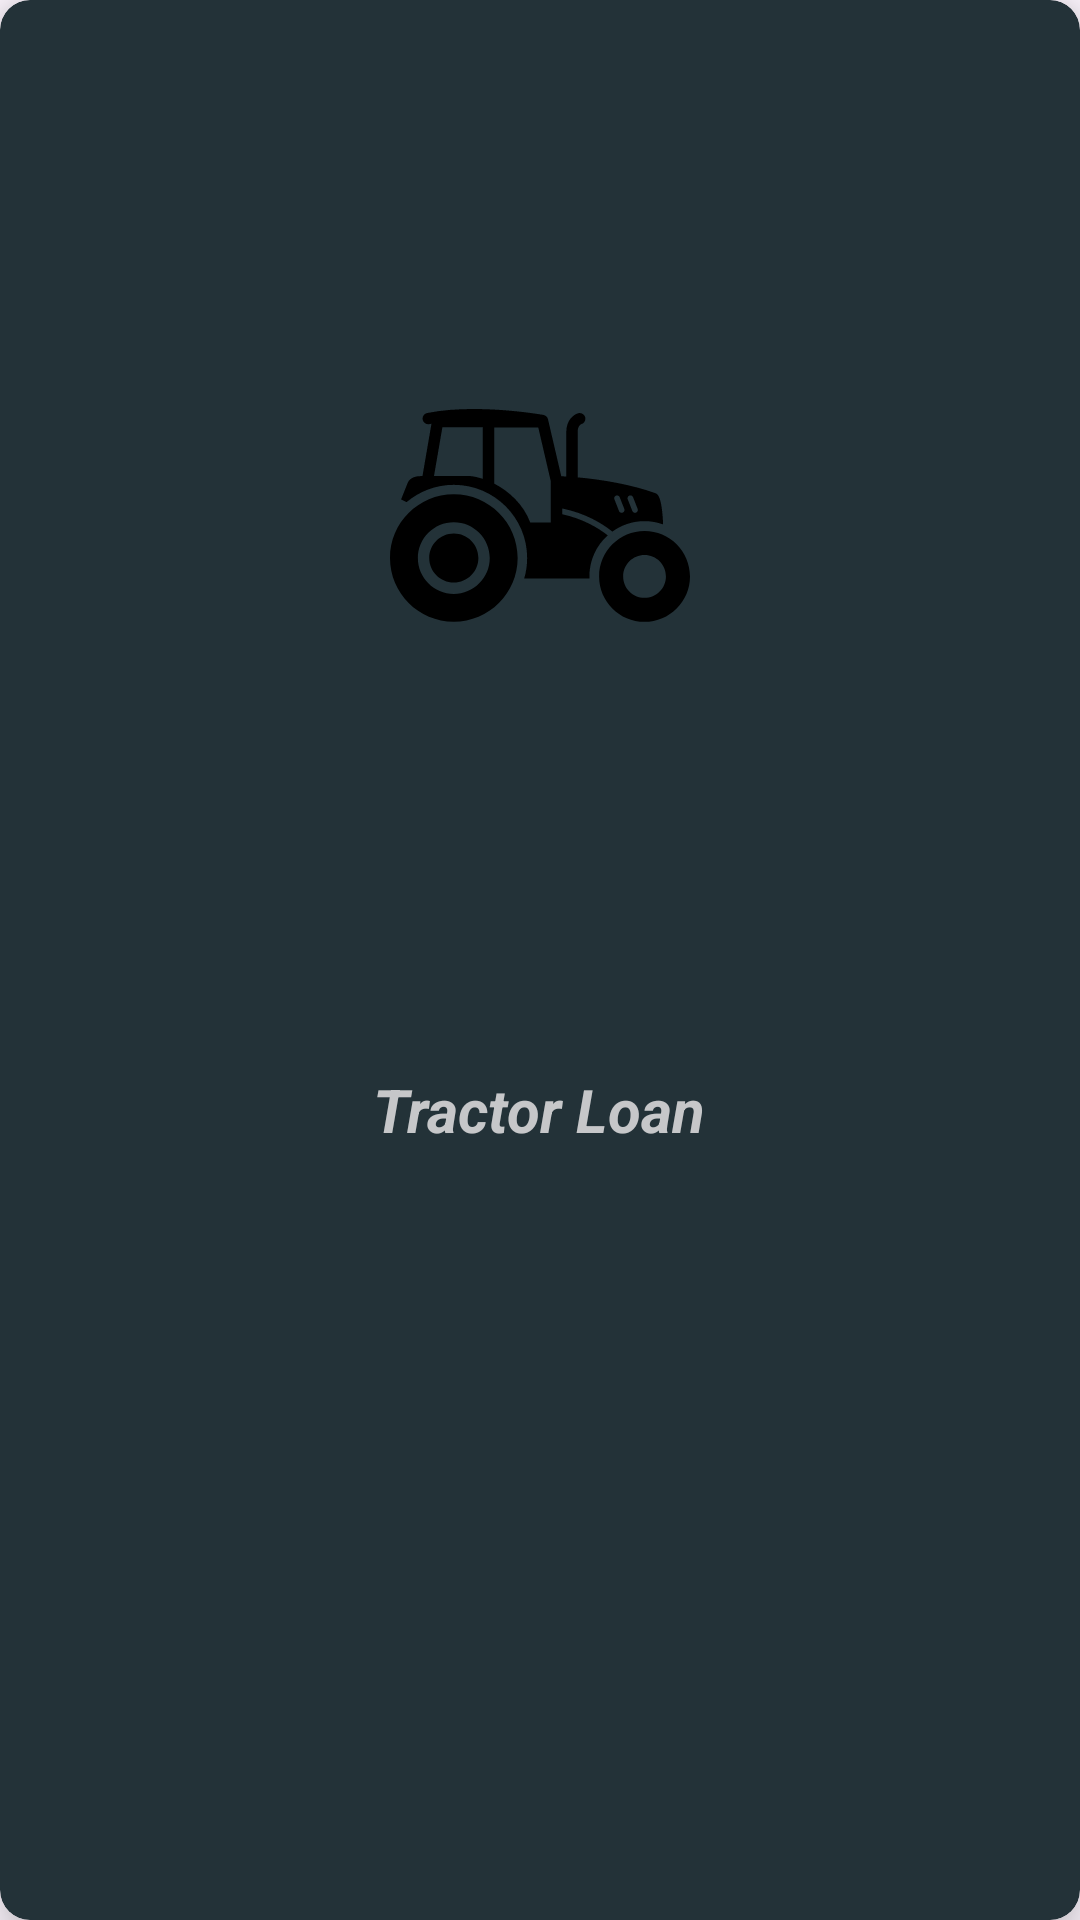

Write the Android layout XML for this screen, with the resource values it uses.
<!-- AndroidManifest.xml: application theme Theme.Credit_Risk_Eval_Badri_v01 -->
<!-- res/layout/rv_loan_type_item.xml -->
<?xml version="1.0" encoding="utf-8"?>
<androidx.cardview.widget.CardView xmlns:android="http://schemas.android.com/apk/res/android"
    android:layout_width="150dp"
    android:layout_height="150dp"
    xmlns:app="http://schemas.android.com/apk/res-auto"
    app:cardElevation="10dp"
    android:layout_margin="5dp"
    android:backgroundTint="@color/myNavBarBg"
    app:cardCornerRadius="10dp">


    <RelativeLayout
        android:gravity="center"
        android:layout_width="match_parent"
        android:layout_height="match_parent">

        <LinearLayout
            android:id="@+id/layout"
            android:layout_width="match_parent"
            android:layout_height="match_parent"
            android:orientation="vertical"
            android:gravity="center"
            android:weightSum="2">

            <ImageView
                android:layout_marginTop="5dp"
                android:id="@+id/ivLoanType"
                android:layout_weight="1"
                android:layout_width="100dp"
                android:layout_height="100dp"
                android:src="@drawable/ic_tractor"
                />

            <TextView
                android:id="@+id/tvLoanType"
                android:layout_weight="1"
                android:layout_width="wrap_content"
                android:layout_height="wrap_content"
                android:textSize="20sp"
                android:textStyle="italic|bold"
                android:layout_marginBottom="5dp"
                android:textColor="@color/myWhite"
                android:text="Tractor Loan"/>


        </LinearLayout>

    </RelativeLayout>

</androidx.cardview.widget.CardView>
<!-- resources referenced by this layout -->
<resources>
  <color name="myNavBarBg">#233238</color>
  <color name="myWhite">#C6C7C9</color>
  <!-- drawable ic_tractor: vector/xml drawable (drawable, 2577 chars, omitted) -->
  <style name="Theme.Credit_Risk_Eval_Badri_v01" parent="Base.Theme.Credit_Risk_Eval_Badri_v01" />
  <style name="Base.Theme.Credit_Risk_Eval_Badri_v01" parent="Theme.Material3.DayNight.NoActionBar">
          
          
           <item name="colorPrimary">@color/myNavBarBg</item>
      </style>
</resources>
